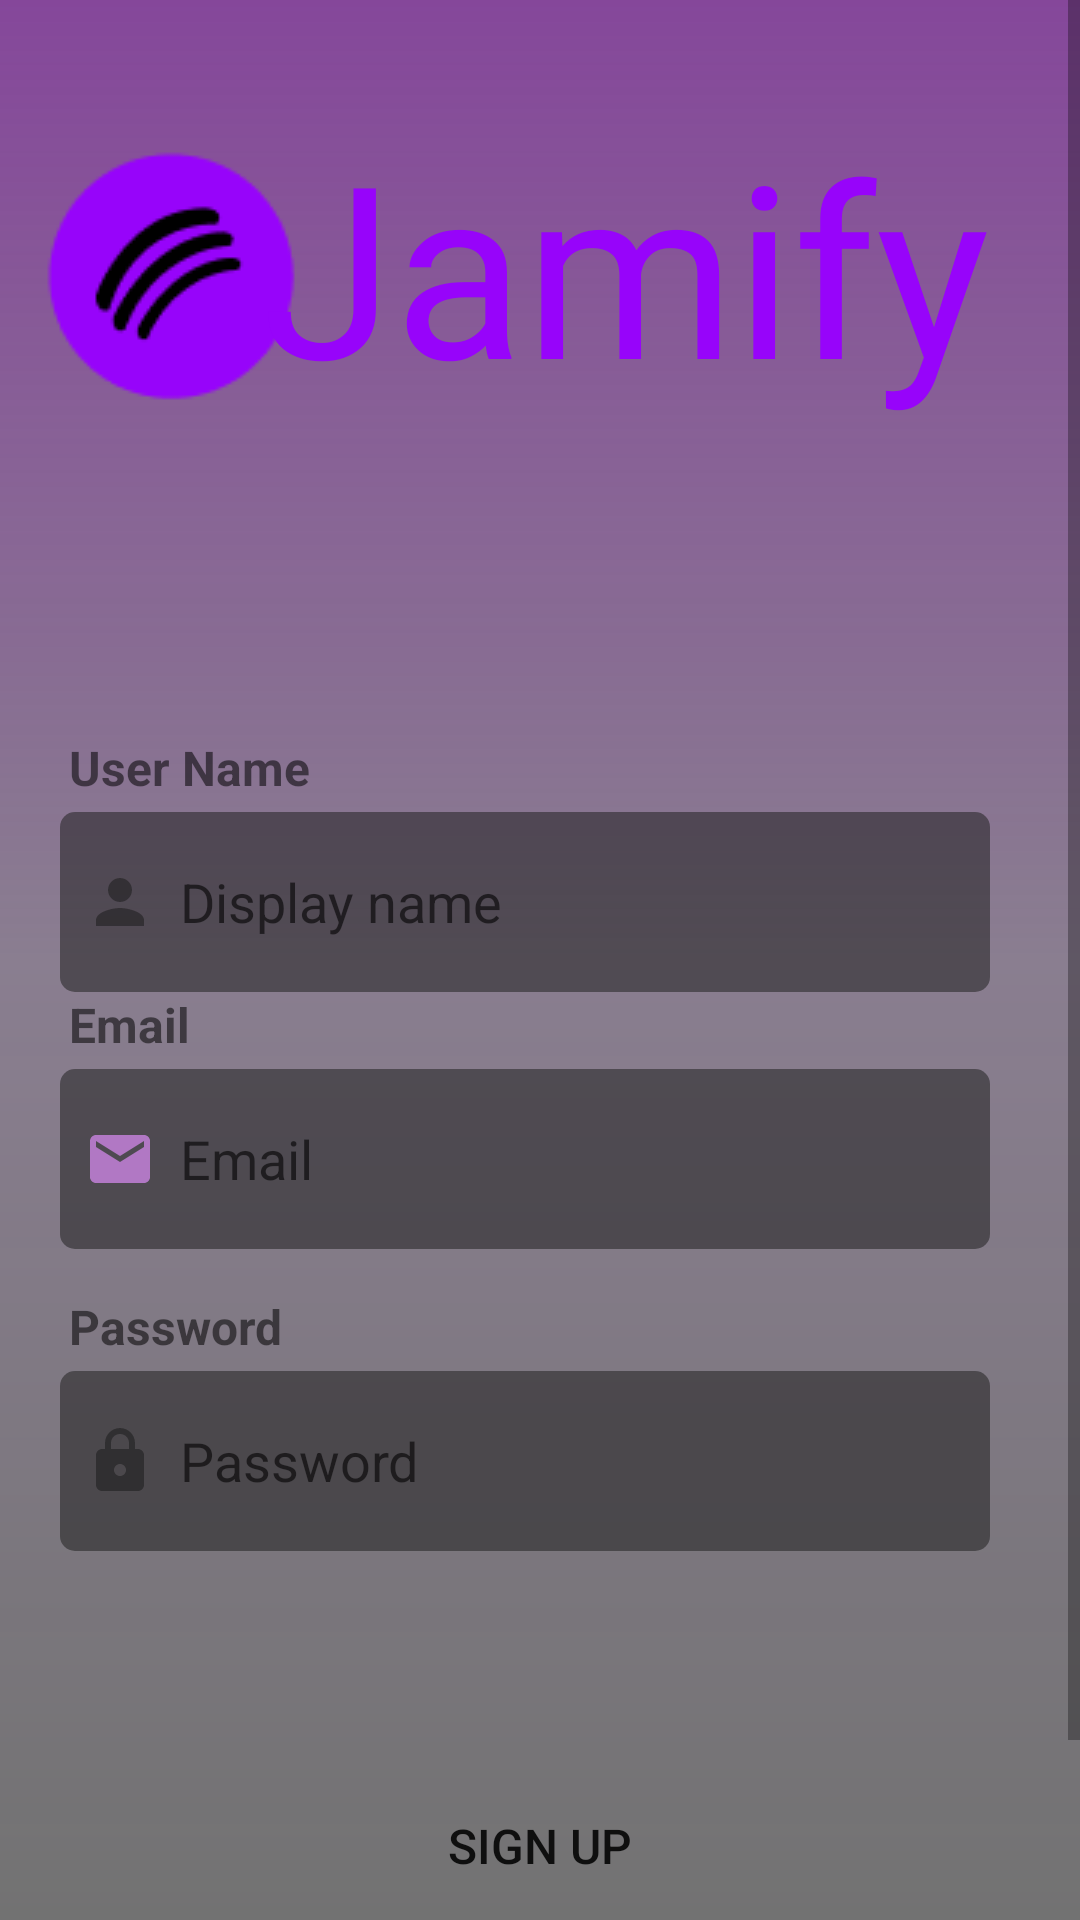

The Android layout XML behind this screen, and the referenced resources:
<!-- AndroidManifest.xml: application theme Theme.AppCompat.Light.DarkActionBar -->
<!-- res/layout/activity_signup.xml -->
<?xml version="1.0" encoding="utf-8"?>
<ScrollView xmlns:android="http://schemas.android.com/apk/res/android"
    xmlns:tools="http://schemas.android.com/tools"
    android:layout_width="match_parent"
    android:layout_height="match_parent"
    xmlns:app="http://schemas.android.com/apk/res-auto"
    android:background="@drawable/gradient_background"
    tools:context=".SignUpActivity">

    <LinearLayout
        android:layout_width="match_parent"
        android:layout_height="match_parent"
        android:orientation="vertical">

        <androidx.constraintlayout.widget.ConstraintLayout
            android:id="@+id/logo"
            android:layout_width="match_parent"
            android:layout_height="wrap_content"
            android:orientation="horizontal"
            android:layout_marginTop="35dp"
            android:layout_gravity="center">
            <ImageView
                android:id="@+id/logo_image"
                android:layout_width="wrap_content"
                android:layout_height="wrap_content"
                android:src="@drawable/logo1"
                android:layout_marginEnd="15dp"
                app:layout_constraintTop_toTopOf="parent"
                app:layout_constraintStart_toStartOf="parent"/>
            <TextView
                android:layout_width="wrap_content"
                android:layout_height="match_parent"
                app:layout_constraintEnd_toEndOf="parent"
                app:layout_constraintTop_toTopOf="parent"
                android:paddingEnd="30dp"
                android:text="Jamify"
                android:fontFamily="@font/circular_spotify_text_medium"
                android:textSize="80sp"
                android:gravity="center"
                android:textColor="@color/logo_purple"
                />
        </androidx.constraintlayout.widget.ConstraintLayout>

        <LinearLayout
            android:id="@+id/user_info"
            android:layout_width="match_parent"
            android:layout_height="wrap_content"
            android:orientation="vertical"
            android:layout_marginTop="75dp"
            android:padding="20dp">
            <TextView
                android:id="@+id/name_textView"
                android:layout_width="match_parent"
                android:layout_height="match_parent"
                android:text="User Name"
                android:textStyle="bold"
                android:textSize="16sp"
                android:paddingStart="3dp"
                />

            <EditText
                android:id="@+id/name_editText"
                android:layout_width="match_parent"
                android:layout_height="60dp"
                android:layout_marginTop="4dp"
                android:layout_marginEnd="10dp"
                android:padding="8dp"
                android:hint="Display name"
                android:drawableLeft="@drawable/baseline_person_24"
                android:drawablePadding="8dp"
                app:layout_constraintTop_toBottomOf="@id/email_textView"
                app:layout_constraintStart_toStartOf="parent"
                android:background="@drawable/rounded_rectangle_edittext"
                />
            <TextView
                android:id="@+id/email_textView"
                android:layout_width="match_parent"
                android:layout_height="match_parent"
                android:text="Email"
                android:textStyle="bold"
                android:textSize="16sp"
                android:paddingStart="3dp"
                />

            <EditText
                android:id="@+id/email_editText"
                android:layout_width="match_parent"
                android:layout_height="60dp"
                android:layout_marginTop="4dp"
                android:layout_marginEnd="10dp"
                android:padding="8dp"
                android:hint="Email"
                android:drawableLeft="@drawable/baseline_email_24"
                android:drawablePadding="8dp"
                app:layout_constraintTop_toBottomOf="@id/email_textView"
                app:layout_constraintStart_toStartOf="parent"
                android:background="@drawable/rounded_rectangle_edittext"
                />

            <TextView
                android:id="@+id/password_textView"
                android:layout_width="match_parent"
                android:layout_height="match_parent"
                android:layout_marginTop="15dp"
                android:paddingStart="3dp"
                android:text="Password"
                android:textStyle="bold"
                android:textSize="16sp"
                app:layout_constraintTop_toBottomOf="@id/email_editText"

                />

            <EditText
                android:id="@+id/password_editText"
                android:layout_width="match_parent"
                android:layout_height="60dp"
                android:layout_marginTop="4dp"
                android:layout_marginEnd="10dp"
                android:padding="8dp"
                android:hint="Password"
                android:inputType="textPassword"
                android:drawableLeft="@drawable/round_lock_24"
                android:drawablePadding="8dp"
                app:layout_constraintTop_toBottomOf="@id/password_textView"
                app:layout_constraintStart_toStartOf="parent"
                android:background="@drawable/rounded_rectangle_edittext"
                />
            <TextView
                android:id="@+id/missing_email_pass_textview"
                android:layout_width="match_parent"
                android:layout_height="wrap_content"
                android:layout_marginTop="8dp"
                android:layout_marginEnd="10dp"

                android:textColor="@color/red"
                android:textSize="15sp"
                android:gravity="center"

                />

            <Button
                android:id="@+id/signup_button"
                android:layout_width="match_parent"
                android:layout_height="60dp"
                android:layout_marginTop="40dp"
                android:layout_marginBottom="8dp"
                android:text="Sign Up"
                android:textSize="16sp"
                android:background="@drawable/rounded_oval"
                app:layout_constraintBottom_toBottomOf="parent"
                />

            <LinearLayout
                android:layout_width="match_parent"
                android:layout_height="wrap_content"
                android:orientation="horizontal">


                <TextView
                    android:layout_width="match_parent"
                    android:layout_height="25dp"
                    android:layout_marginTop="8dp"
                    android:paddingEnd="0dp"
                    android:text="Already have an account?"
                    android:textSize="16sp"
                    android:layout_gravity="center"
                    android:layout_weight="0.7"
                    />

                <TextView
                    android:id="@+id/login_redirect_text"
                    android:layout_width="match_parent"
                    android:layout_height="25dp"
                    android:layout_marginTop="8dp"
                    android:text="Login"
                    android:textSize="16sp"
                    android:textColor="@color/logo_purple"
                    android:layout_gravity="center"
                    android:layout_weight="1"/>
            </LinearLayout>
        </LinearLayout>
    </LinearLayout>

</ScrollView>
<!-- resources referenced by this layout -->
<resources>
  <color name="logo_purple">#9704FA</color>
  <color name="red">#FFA20E0E</color>
  <!-- drawable baseline_email_24 (drawable) -->
  <vector xmlns:android="http://schemas.android.com/apk/res/android" android:height="24dp" android:tint="@color/purple" android:viewportHeight="24" android:viewportWidth="24" android:width="24dp">
        
      <path android:fillColor="@android:color/white" android:pathData="M20,4L4,4c-1.1,0 -1.99,0.9 -1.99,2L2,18c0,1.1 0.9,2 2,2h16c1.1,0 2,-0.9 2,-2L22,6c0,-1.1 -0.9,-2 -2,-2zM20,8l-8,5 -8,-5L4,6l8,5 8,-5v2z"/>
      
  </vector>
  <!-- drawable baseline_person_24 (drawable) -->
  <vector xmlns:android="http://schemas.android.com/apk/res/android" android:autoMirrored="true" android:height="24dp" android:tint="#8B1A1A1A" android:viewportHeight="24" android:viewportWidth="24" android:width="24dp">
  
      <path android:fillColor="@color/white" android:pathData="M12,12c2.21,0 4,-1.79 4,-4s-1.79,-4 -4,-4 -4,1.79 -4,4 1.79,4 4,4zM12,14c-2.67,0 -8,1.34 -8,4v2h16v-2c0,-2.66 -5.33,-4 -8,-4z"/>
  
  </vector>
  <!-- drawable gradient_background (drawable) -->
  <?xml version="1.0" encoding="utf-8"?>
  <shape xmlns:android="http://schemas.android.com/apk/res/android">
      <gradient
          android:startColor="#D26C2186"
          android:centerColor="#90331E3E"
          android:endColor="#8B000000"
          android:type="linear"
          android:angle="60"/>
  </shape>
  <!-- drawable logo1: png bitmap (drawable, 2808 bytes) -->
  <!-- drawable round_lock_24 (drawable) -->
  <vector xmlns:android="http://schemas.android.com/apk/res/android" android:height="24dp" android:tint="#8B1A1A1A" android:viewportHeight="24" android:viewportWidth="24" android:width="24dp">
        
      <path android:fillColor="@android:color/white" android:pathData="M18,8h-1L17,6c0,-2.76 -2.24,-5 -5,-5S7,3.24 7,6v2L6,8c-1.1,0 -2,0.9 -2,2v10c0,1.1 0.9,2 2,2h12c1.1,0 2,-0.9 2,-2L20,10c0,-1.1 -0.9,-2 -2,-2zM12,17c-1.1,0 -2,-0.9 -2,-2s0.9,-2 2,-2 2,0.9 2,2 -0.9,2 -2,2zM9,8L9,6c0,-1.66 1.34,-3 3,-3s3,1.34 3,3v2L9,8z"/>
      
  </vector>
  <!-- drawable rounded_oval (drawable) -->
  <?xml version="1.0" encoding="utf-8"?>
  <shape xmlns:android="http://schemas.android.com/apk/res/android"
      android:shape="rectangle" android:padding="10dp">
      <solid android:color="@color/transparent_purple"/>
      <corners
          android:bottomRightRadius="50dp"
          android:bottomLeftRadius="50dp"
          android:topLeftRadius="50dp"
          android:topRightRadius="50dp"/>
  </shape>
  <!-- drawable rounded_rectangle_edittext (drawable) -->
  <?xml version="1.0" encoding="utf-8"?>
  <shape xmlns:android="http://schemas.android.com/apk/res/android"
      android:shape="rectangle" android:padding="10dp">
      <solid android:color="#8B212121"/>
      <corners
          android:bottomRightRadius="5dp"
          android:bottomLeftRadius="5dp"
          android:topLeftRadius="5dp"
          android:topRightRadius="5dp"/>
  </shape>
  <color name="purple">#B178C4</color>
  <color name="white">#FFFFFF</color>
</resources>
